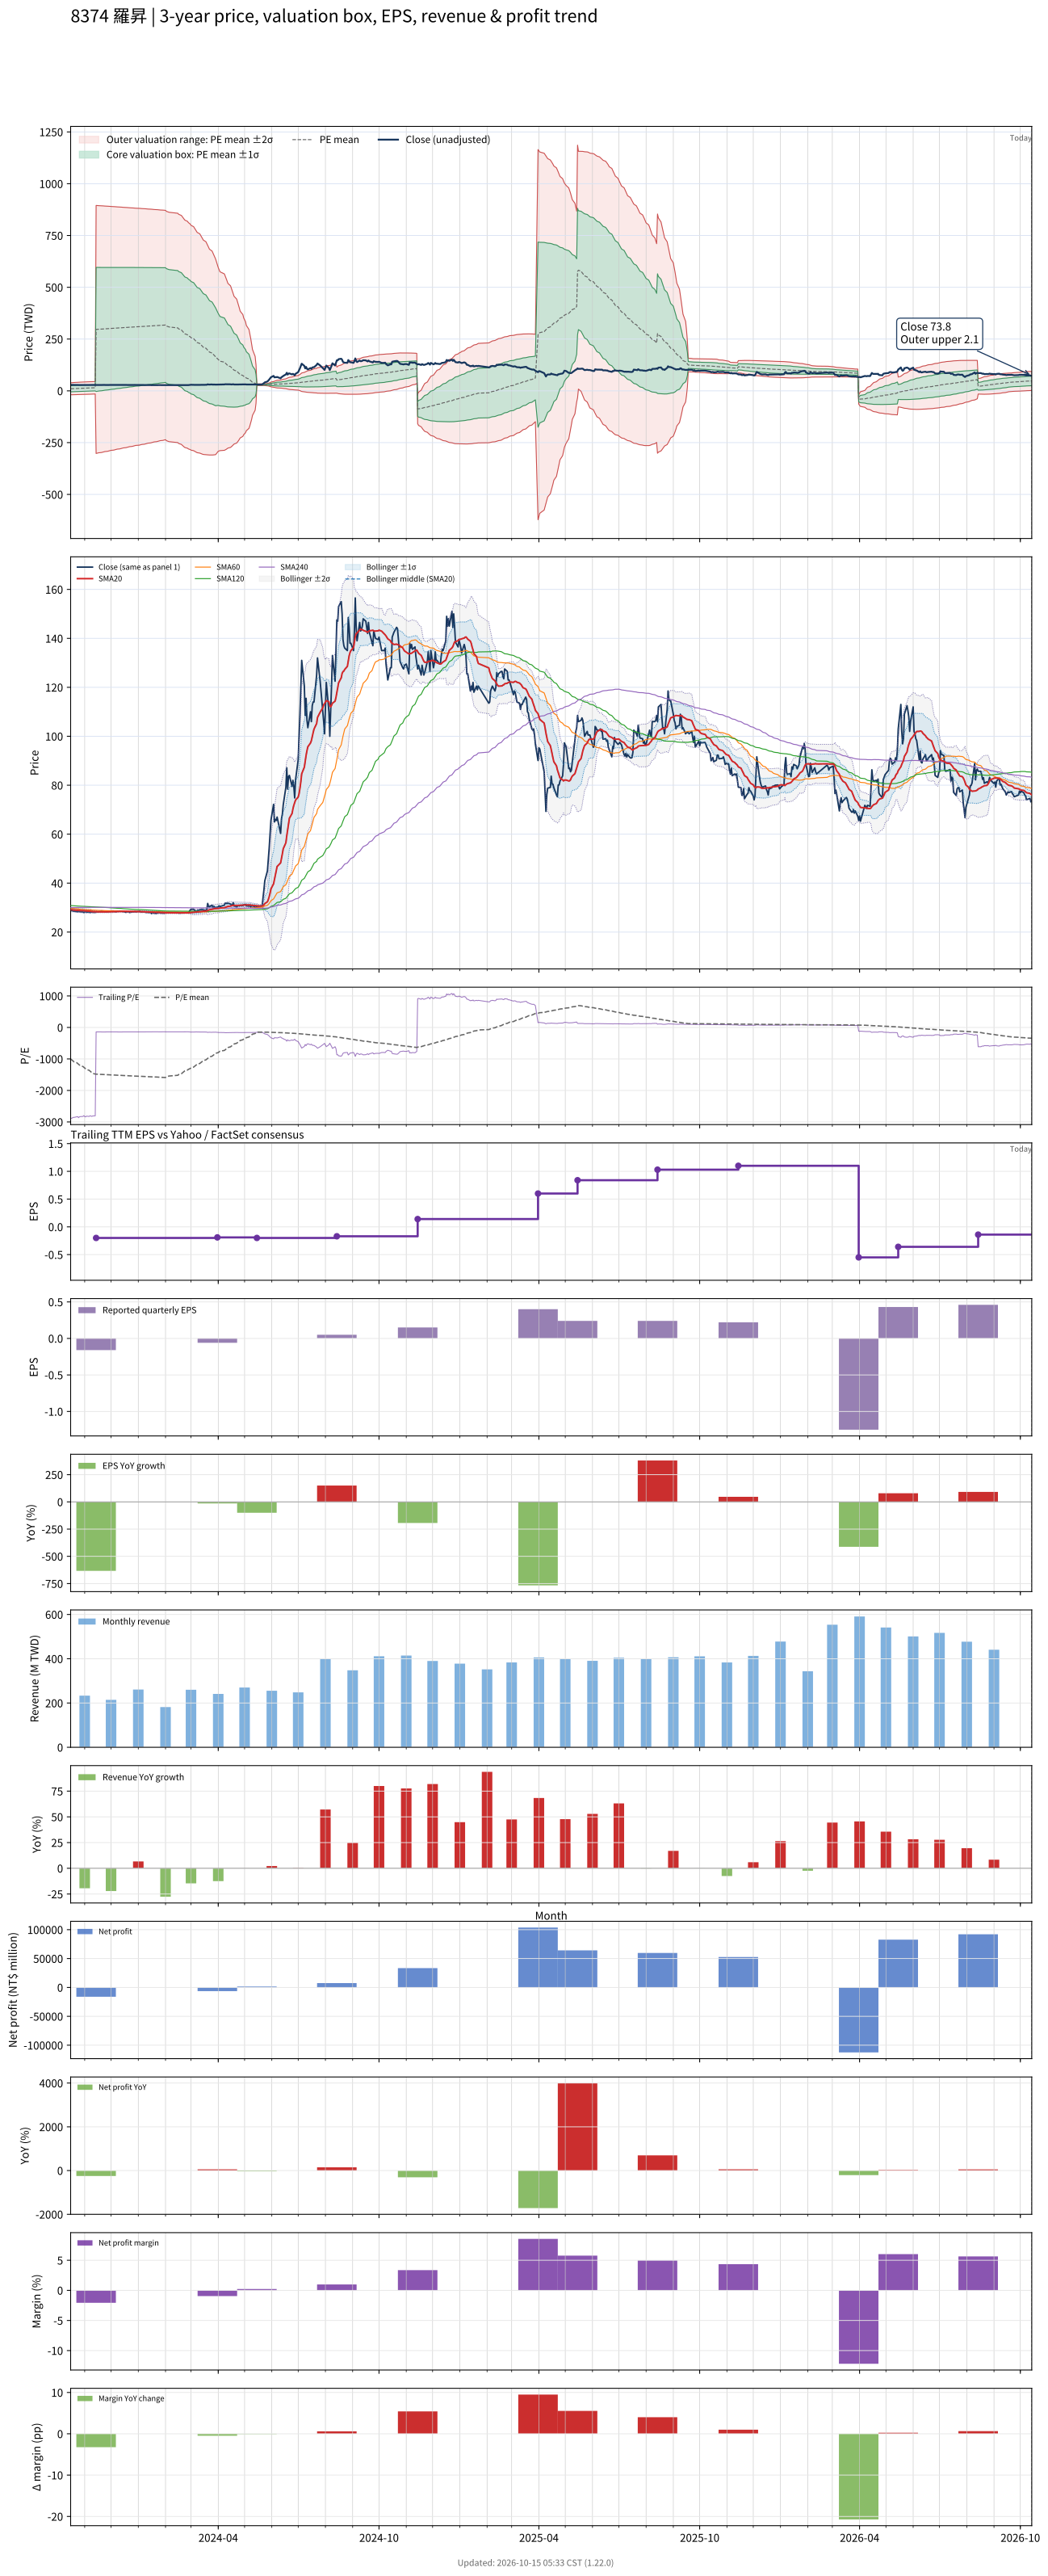

Data behind this chart, as committed beside it:
# chart-version: skill-stock-dynamic-val…
date, close, available_date, period_end, eps, ttm_eps, pe, pe_mean, pe_std, price_m2, price_m1, price_mean, price_p1, price_p2, forward_eps, forward_pe, forward_pe_mean, forward_pe_std, forward_price_m2, forward_price_m1, forward_price_mean, forward_price_p1, forward_price_p2, sma20
2023-10-16, 28.85, 2023-08-14, 2023-06-30, 0.02, -0.01, -2885, -998.7, 1449, 38.98, 24.48, 9.987, -4.508, -19, , , , , , , , , , 29.16
2023-10-17, 28.85, 2023-08-14, 2023-06-30, 0.02, -0.01, -2885, -1023, 1456, 39.36, 24.79, 10.23, -4.333, -18.9, , , , , , , , , , 29.14
2023-10-18, 28.7, 2023-08-14, 2023-06-30, 0.02, -0.01, -2870, -1047, 1463, 39.73, 25.1, 10.47, -4.153, -18.78, , , , , , , , , , 29.09
2023-10-19, 28.55, 2023-08-14, 2023-06-30, 0.02, -0.01, -2855, -1072, 1468, 40.08, 25.4, 10.72, -3.969, -18.65, , , , , , , , , , 29.03
2023-10-20, 28.55, 2023-08-14, 2023-06-30, 0.02, -0.01, -2855, -1096, 1474, 40.43, 25.69, 10.96, -3.78, -18.52, , , , , , , , , , 28.98
2023-10-23, 28.35, 2023-08-14, 2023-06-30, 0.02, -0.01, -2835, -1120, 1478, 40.77, 25.98, 11.2, -3.587, -18.37, , , , , , , , , , 28.92
2023-10-24, 28.3, 2023-08-14, 2023-06-30, 0.02, -0.01, -2830, -1144, 1483, 41.09, 26.26, 11.44, -3.39, -18.22, , , , , , , , , , 28.89
2023-10-25, 28.65, 2023-08-14, 2023-06-30, 0.02, -0.01, -2865, -1168, 1487, 41.42, 26.55, 11.68, -3.189, -18.06, , , , , , , , , , 28.86
2023-10-26, 28.35, 2023-08-14, 2023-06-30, 0.02, -0.01, -2835, -1192, 1490, 41.73, 26.82, 11.92, -2.984, -17.89, , , , , , , , , , 28.82
2023-10-27, 28.3, 2023-08-14, 2023-06-30, 0.02, -0.01, -2830, -1216, 1493, 42.03, 27.09, 12.16, -2.775, -17.71, , , , , , , , , , 28.78
2023-10-30, 28.25, 2023-08-14, 2023-06-30, 0.02, -0.01, -2825, -1240, 1496, 42.32, 27.36, 12.4, -2.562, -17.52, , , , , , , , , , 28.77
2023-10-31, 28, 2023-08-14, 2023-06-30, 0.02, -0.01, -2800, -1264, 1498, 42.6, 27.62, 12.64, -2.345, -17.33, , , , , , , , , , 28.75
2023-11-01, 28.25, 2023-08-14, 2023-06-30, 0.02, -0.01, -2825, -1287, 1500, 42.87, 27.87, 12.87, -2.124, -17.12, , , , , , , , , , 28.68
2023-11-02, 28.4, 2023-08-14, 2023-06-30, 0.02, -0.01, -2840, -1311, 1501, 43.14, 28.13, 13.11, -1.9, -16.91, , , , , , , , , , 28.65
2023-11-03, 28.15, 2023-08-14, 2023-06-30, 0.02, -0.01, -2815, -1335, 1502, 43.4, 28.38, 13.35, -1.672, -16.7, , , , , , , , , , 28.63
2023-11-06, 28.25, 2023-08-14, 2023-06-30, 0.02, -0.01, -2825, -1359, 1503, 43.66, 28.62, 13.59, -1.44, -16.47, , , , , , , , , , 28.59
2023-11-07, 28.05, 2023-08-14, 2023-06-30, 0.02, -0.01, -2805, -1383, 1503, 43.89, 28.86, 13.83, -1.197, -16.23, , , , , , , , , , 28.54
2023-11-08, 28.1, 2023-08-14, 2023-06-30, 0.02, -0.01, -2810, -1407, 1502, 44.12, 29.1, 14.07, -0.9498, -15.97, , , , , , , , , , 28.47
2023-11-09, 28.25, 2023-08-14, 2023-06-30, 0.02, -0.01, -2825, -1432, 1502, 44.35, 29.33, 14.32, -0.6988, -15.71, , , , , , , , , , 28.4
2023-11-10, 28.1, 2023-08-14, 2023-06-30, 0.02, -0.01, -2810, -1456, 1500, 44.56, 29.56, 14.56, -0.4439, -15.45, , , , , , , , , , 28.36
2023-11-13, 28.05, 2023-08-14, 2023-06-30, 0.02, -0.01, -2805, -1480, 1499, 44.77, 29.78, 14.8, -0.1854, -15.17, , , , , , , , , , 28.32
2023-11-14, 28.15, 2023-11-14, 2023-09-30, -0.16, -0.2, -140.8, -1482, 1497, 895, 595.7, 296.4, -2.955, -302.3, , , , , , , , , , 28.29
2023-11-15, 28.3, 2023-11-14, 2023-09-30, -0.16, -0.2, -141.5, -1484, 1495, 894.7, 595.7, 296.8, -2.204, -301.2, , , , , , , , , , 28.27
2023-11-16, 28.25, 2023-11-14, 2023-09-30, -0.16, -0.2, -141.2, -1486, 1493, 894.3, 595.7, 297.1, -1.45, -300, , , , , , , , , , 28.25
2023-11-17, 28.3, 2023-11-14, 2023-09-30, -0.16, -0.2, -141.5, -1488, 1491, 893.9, 595.7, 297.5, -0.6971, -298.9, , , , , , , , , , 28.24
2023-11-20, 28.6, 2023-11-14, 2023-09-30, -0.16, -0.2, -143, -1489, 1489, 893.6, 595.7, 297.9, 0.05775, -297.8, , , , , , , , , , 28.25
2023-11-21, 28.6, 2023-11-14, 2023-09-30, -0.16, -0.2, -143, -1491, 1487, 893.2, 595.7, 298.3, 0.8227, -296.6, , , , , , , , , , 28.27
2023-11-22, 28.5, 2023-11-14, 2023-09-30, -0.16, -0.2, -142.5, -1493, 1485, 892.8, 595.7, 298.7, 1.586, -295.5, , , , , , , , , , 28.26
2023-11-23, 28.45, 2023-11-14, 2023-09-30, -0.16, -0.2, -142.2, -1495, 1483, 892.4, 595.7, 299, 2.358, -294.3, , , , , , , , , , 28.27
2023-11-24, 28.35, 2023-11-14, 2023-09-30, -0.16, -0.2, -141.8, -1497, 1482, 892, 595.7, 299.4, 3.129, -293.2, , , , , , , , , , 28.27
2023-11-27, 28.3, 2023-11-14, 2023-09-30, -0.16, -0.2, -141.5, -1499, 1480, 891.6, 595.7, 299.8, 3.909, -292, , , , , , , , , , 28.27
2023-11-28, 28.55, 2023-11-14, 2023-09-30, -0.16, -0.2, -142.8, -1501, 1478, 891.2, 595.7, 300.2, 4.698, -290.8, , , , , , , , , , 28.3
2023-11-29, 28.4, 2023-11-14, 2023-09-30, -0.16, -0.2, -142, -1503, 1476, 890.9, 595.7, 300.6, 5.48, -289.6, , , , , , , , , , 28.3
2023-11-30, 28.45, 2023-11-14, 2023-09-30, -0.16, -0.2, -142.2, -1505, 1474, 890.5, 595.7, 301, 6.259, -288.5, , , , , , , , , , 28.31
2023-12-01, 28.6, 2023-11-14, 2023-09-30, -0.16, -0.2, -143, -1507, 1472, 890.1, 595.7, 301.4, 7.04, -287.3, , , , , , , , , , 28.33
2023-12-04, 28.6, 2023-11-14, 2023-09-30, -0.16, -0.2, -143, -1509, 1470, 889.7, 595.7, 301.8, 7.821, -286.1, , , , , , , , , , 28.35
2023-12-05, 28.45, 2023-11-14, 2023-09-30, -0.16, -0.2, -142.2, -1511, 1468, 889.3, 595.7, 302.2, 8.602, -284.9, , , , , , , , , , 28.37
2023-12-06, 28.35, 2023-11-14, 2023-09-30, -0.16, -0.2, -141.8, -1513, 1466, 888.9, 595.7, 302.5, 9.382, -283.8, , , , , , , , , , 28.38
2023-12-07, 28.3, 2023-11-14, 2023-09-30, -0.16, -0.2, -141.5, -1515, 1464, 888.5, 595.7, 302.9, 10.16, -282.6, , , , , , , , , , 28.38
2023-12-08, 28.5, 2023-11-14, 2023-09-30, -0.16, -0.2, -142.5, -1517, 1462, 888, 595.7, 303.3, 10.95, -281.4, , , , , , , , , , 28.4
2023-12-11, 28.6, 2023-11-14, 2023-09-30, -0.16, -0.2, -143, -1518, 1460, 887.6, 595.7, 303.7, 11.73, -280.2, , , , , , , , , , 28.43
2023-12-12, 28.55, 2023-11-14, 2023-09-30, -0.16, -0.2, -142.8, -1520, 1458, 887.2, 595.7, 304.1, 12.52, -279, , , , , , , , , , 28.45
2023-12-13, 28.5, 2023-11-14, 2023-09-30, -0.16, -0.2, -142.5, -1522, 1456, 886.8, 595.6, 304.5, 13.32, -277.8, , , , , , , , , , 28.46
2023-12-14, 28.35, 2023-11-14, 2023-09-30, -0.16, -0.2, -141.8, -1524, 1454, 886.4, 595.6, 304.9, 14.11, -276.6, , , , , , , , , , 28.46
2023-12-15, 28.4, 2023-11-14, 2023-09-30, -0.16, -0.2, -142, -1526, 1452, 886, 595.6, 305.3, 14.9, -275.4, , , , , , , , , , 28.47
2023-12-18, 28.05, 2023-11-14, 2023-09-30, -0.16, -0.2, -140.2, -1528, 1450, 885.5, 595.6, 305.6, 15.69, -274.3, , , , , , , , , , 28.44
2023-12-19, 28.4, 2023-11-14, 2023-09-30, -0.16, -0.2, -142, -1530, 1448, 885.1, 595.6, 306, 16.48, -273.1, , , , , , , , , , 28.43
2023-12-20, 28.25, 2023-11-14, 2023-09-30, -0.16, -0.2, -141.2, -1532, 1446, 884.7, 595.6, 306.4, 17.27, -271.9, , , , , , , , , , 28.42
2023-12-21, 28.25, 2023-11-14, 2023-09-30, -0.16, -0.2, -141.2, -1534, 1444, 884.3, 595.5, 306.8, 18.06, -270.7, , , , , , , , , , 28.41
2023-12-22, 28, 2023-11-14, 2023-09-30, -0.16, -0.2, -140, -1536, 1442, 883.9, 595.5, 307.2, 18.84, -269.5, , , , , , , , , , 28.39
2023-12-25, 28.2, 2023-11-14, 2023-09-30, -0.16, -0.2, -141, -1538, 1440, 883.4, 595.5, 307.6, 19.62, -268.3, , , , , , , , , , 28.39
2023-12-26, 28.3, 2023-11-14, 2023-09-30, -0.16, -0.2, -141.5, -1540, 1438, 883, 595.5, 307.9, 20.41, -267.1, , , , , , , , , , 28.38
2023-12-27, 28.25, 2023-11-14, 2023-09-30, -0.16, -0.2, -141.2, -1542, 1436, 882.6, 595.4, 308.3, 21.19, -265.9, , , , , , , , , , 28.37
2023-12-28, 28.55, 2023-11-14, 2023-09-30, -0.16, -0.2, -142.8, -1543, 1434, 882.1, 595.4, 308.7, 21.98, -264.7, , , , , , , , , , 28.37
2023-12-29, 28.25, 2023-11-14, 2023-09-30, -0.16, -0.2, -141.2, -1545, 1432, 881.7, 595.4, 309.1, 22.76, -263.6, , , , , , , , , , 28.36
2024-01-02, 28.55, 2023-11-14, 2023-09-30, -0.16, -0.2, -142.8, -1547, 1430, 881.3, 595.4, 309.5, 23.55, -262.4, , , , , , , , , , 28.35
2024-01-03, 28.55, 2023-11-14, 2023-09-30, -0.16, -0.2, -142.8, -1549, 1427, 880.8, 595.3, 309.8, 24.35, -261.2, , , , , , , , , , 28.36
2024-01-04, 28.15, 2023-11-14, 2023-09-30, -0.16, -0.2, -140.8, -1551, 1425, 880.4, 595.3, 310.2, 25.13, -260, , , , , , , , , , 28.35
2024-01-05, 28.2, 2023-11-14, 2023-09-30, -0.16, -0.2, -141, -1553, 1423, 880, 595.3, 310.6, 25.92, -258.8, , , , , , , , , , 28.34
... 669 more rows
